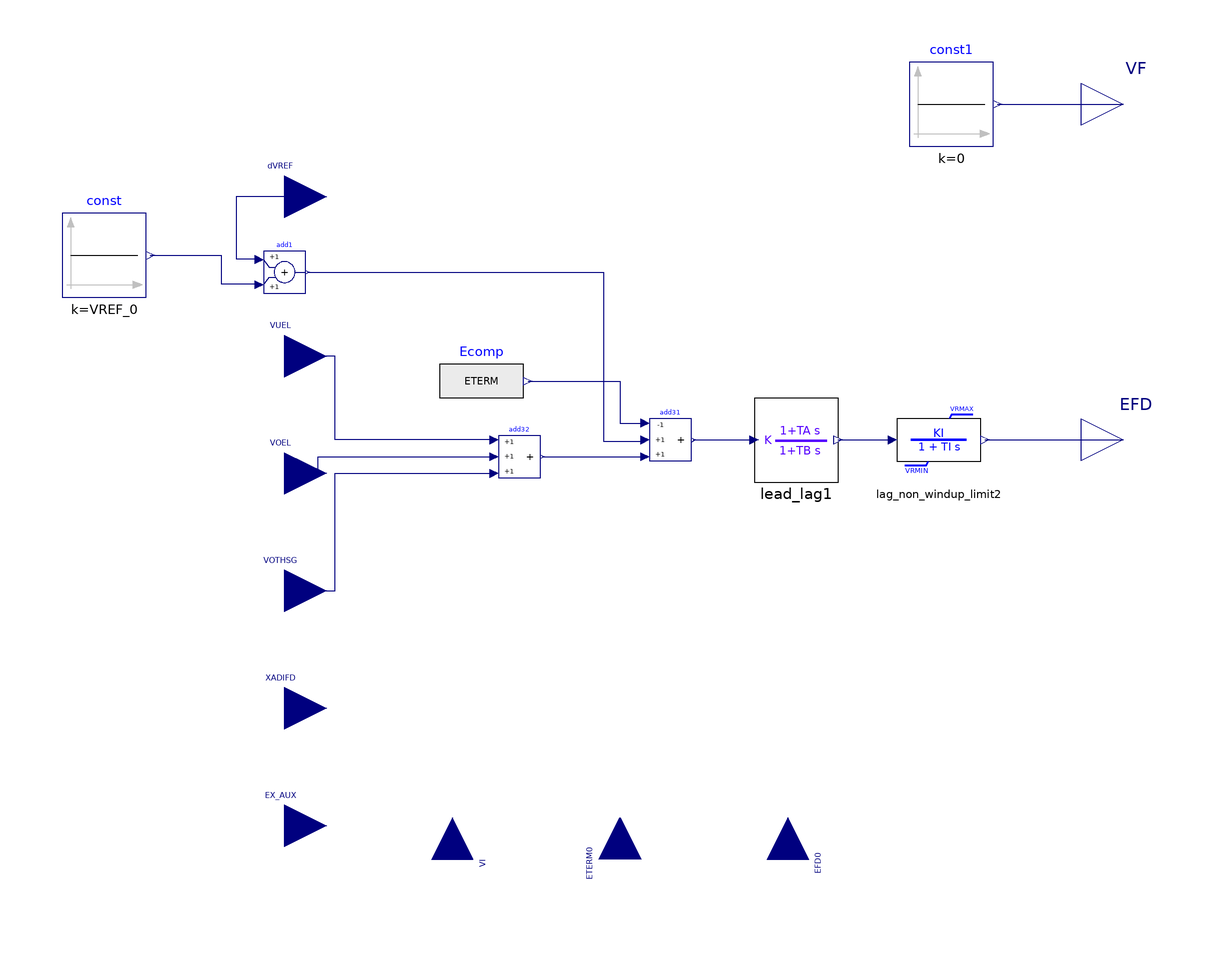

This picture is the connection diagram that the Modelica source below describes through its graphical annotations.

model SEXS
  extends OpalRT.Electrical.PartialModel.Exciter;
  parameter Integer IBUS = 100 "Located Bus No.";
  parameter String ID = "M1" "Machine Identifier";
  parameter Real TA_TB = 0.1;
  parameter Real TB = 10;
  parameter Real K = 100;
  parameter Real TE = 0.1;
  parameter Real EMIN = 0.0;
  parameter Real EMAX = 3.0;
  Modelica.Blocks.Math.Add3 add32(k2 = +1) annotation(Placement(visible = true, transformation(origin = {-44, -4}, extent = {{-5, -5}, {5, 5}}, rotation = 0)));
  Modelica.Blocks.Math.Add3 add31(k1 = -1) annotation(Placement(visible = true, transformation(origin = {-8, 0}, extent = {{-5, -5}, {5, 5}}, rotation = 0)));
  OpalRT.NonElectrical.Math.Continuous.TransferFunction.LeadLag lead_lag1(TA = TA, TB = TB, y_start = LEADLAG0) annotation(Placement(visible = true, transformation(origin = {22, 0}, extent = {{-10, -10}, {10, 10}}, rotation = 0)));
  OpalRT.NonElectrical.Math.Continuous.TransferFunctionNonWindup.Lag_NonWindupLimit lag_non_windup_limit2(KI = K, TI = TE, VRMAX = EMAX, VRMIN = EMIN, y_init = EFD_0) annotation(Placement(visible = true, transformation(origin = {56, 0}, extent = {{-10, -10}, {10, 10}}, rotation = 0)));
  Modelica.Blocks.Sources.Constant const(k = VREF_0) annotation(Placement(transformation(extent = {{-153, 34}, {-133, 54}})));
  Modelica.Blocks.Sources.Constant const1(k = 0) annotation(Placement(transformation(extent = {{49, 70}, {69, 90}})));
  Modelica.Blocks.Math.Add add1 annotation(Placement(visible = true, transformation(origin = {-100, 40}, extent = {{-5, -5}, {5, 5}}, rotation = 0)));
  Modelica.Blocks.Sources.RealExpression Ecomp(y = ETERM) annotation(Placement(visible = true, transformation(origin = {-53, 14}, extent = {{-10, -10}, {10, 10}}, rotation = 0)));
protected
  parameter Real TA(fixed = false);
  parameter Real EFD_0(fixed = false);
  parameter Real LEADLAG0(fixed = false);
  parameter Real ECOMP0(fixed = false);
  parameter Real VREF_0(fixed = false);
initial equation
  TA = TA_TB * TB;
  EFD_0 = EFD0;
  LEADLAG0 = EFD_0 / K;
  ECOMP0 = ETERM0;
  VREF_0 = ECOMP0 + LEADLAG0;
  VUEL0 = 0;
  VOEL0 = 0;
equation
  connect(lag_non_windup_limit2.y, EFD) annotation(Line(points = {{67, 0}, {100, 0}}, color = {0, 0, 127}));
  connect(lead_lag1.y, lag_non_windup_limit2.u) annotation(Line(points = {{32, 0}, {45, 0}}, color = {0, 0, 127}));
  connect(add31.y, lead_lag1.u) annotation(Line(points = {{-2.5, 0}, {12, 0}}, color = {0, 0, 127}));
  connect(add32.u1, VUEL) annotation(Line(points = {{-50, 0}, {-88, 0}, {-88, 20}, {-100, 20}}, color = {0, 0, 127}));
  connect(VOEL, add32.u2) annotation(Line(points = {{-100, -8}, {-92, -8}, {-92, -4}, {-50, -4}}, color = {0, 0, 127}));
  connect(VOTHSG, add32.u3) annotation(Line(points = {{-100, -36}, {-88, -36}, {-88, -8}, {-50, -8}}, color = {0, 0, 127}));
  connect(add32.y, add31.u3) annotation(Line(points = {{-38.5, -4}, {-14, -4}}, color = {0, 0, 127}));
  connect(Ecomp.y, add31.u1) annotation(Line(points = {{-42, 14}, {-20, 14}, {-20, 4}, {-14, 4}}, color = {0, 0, 127}));
  connect(dVREF, add1.u1) annotation(Line(points={{-100,58},{-111.568,58},{
          -111.568,43.1877},{-106,43.1877},{-106,43}},                                                                                          color = {0, 0, 127}));
  connect(add1.y, add31.u2) annotation(Line(points={{-94.5,40},{-23.9075,40},{
          -23.9075,-0.257069},{-14,-0.257069},{-14,0}},                                                                                                  color = {0, 0, 127}));
  connect(const.y, add1.u2) annotation(Line(points={{-132,44},{-115.167,44},{
          -115.167,37.2751},{-106,37.2751},{-106,37}},                                                                                            color = {0, 0, 127}));
  connect(const1.y, VF) annotation(Line(points = {{70, 80}, {100, 80}}, color = {0, 0, 127}));
  annotation(Diagram(coordinateSystem(extent = {{-100, -100}, {100, 100}}, preserveAspectRatio = true, initialScale = 0.1, grid = {2, 2})), Documentation(info = "<html>

<img src=\"modelica://OpalRT/resource/Excitation/SEXS.png\"


</html>"), Icon(coordinateSystem(extent = {{-100, -100}, {100, 100}}, preserveAspectRatio = true, initialScale = 0.1, grid = {2, 2})));
end SEXS;